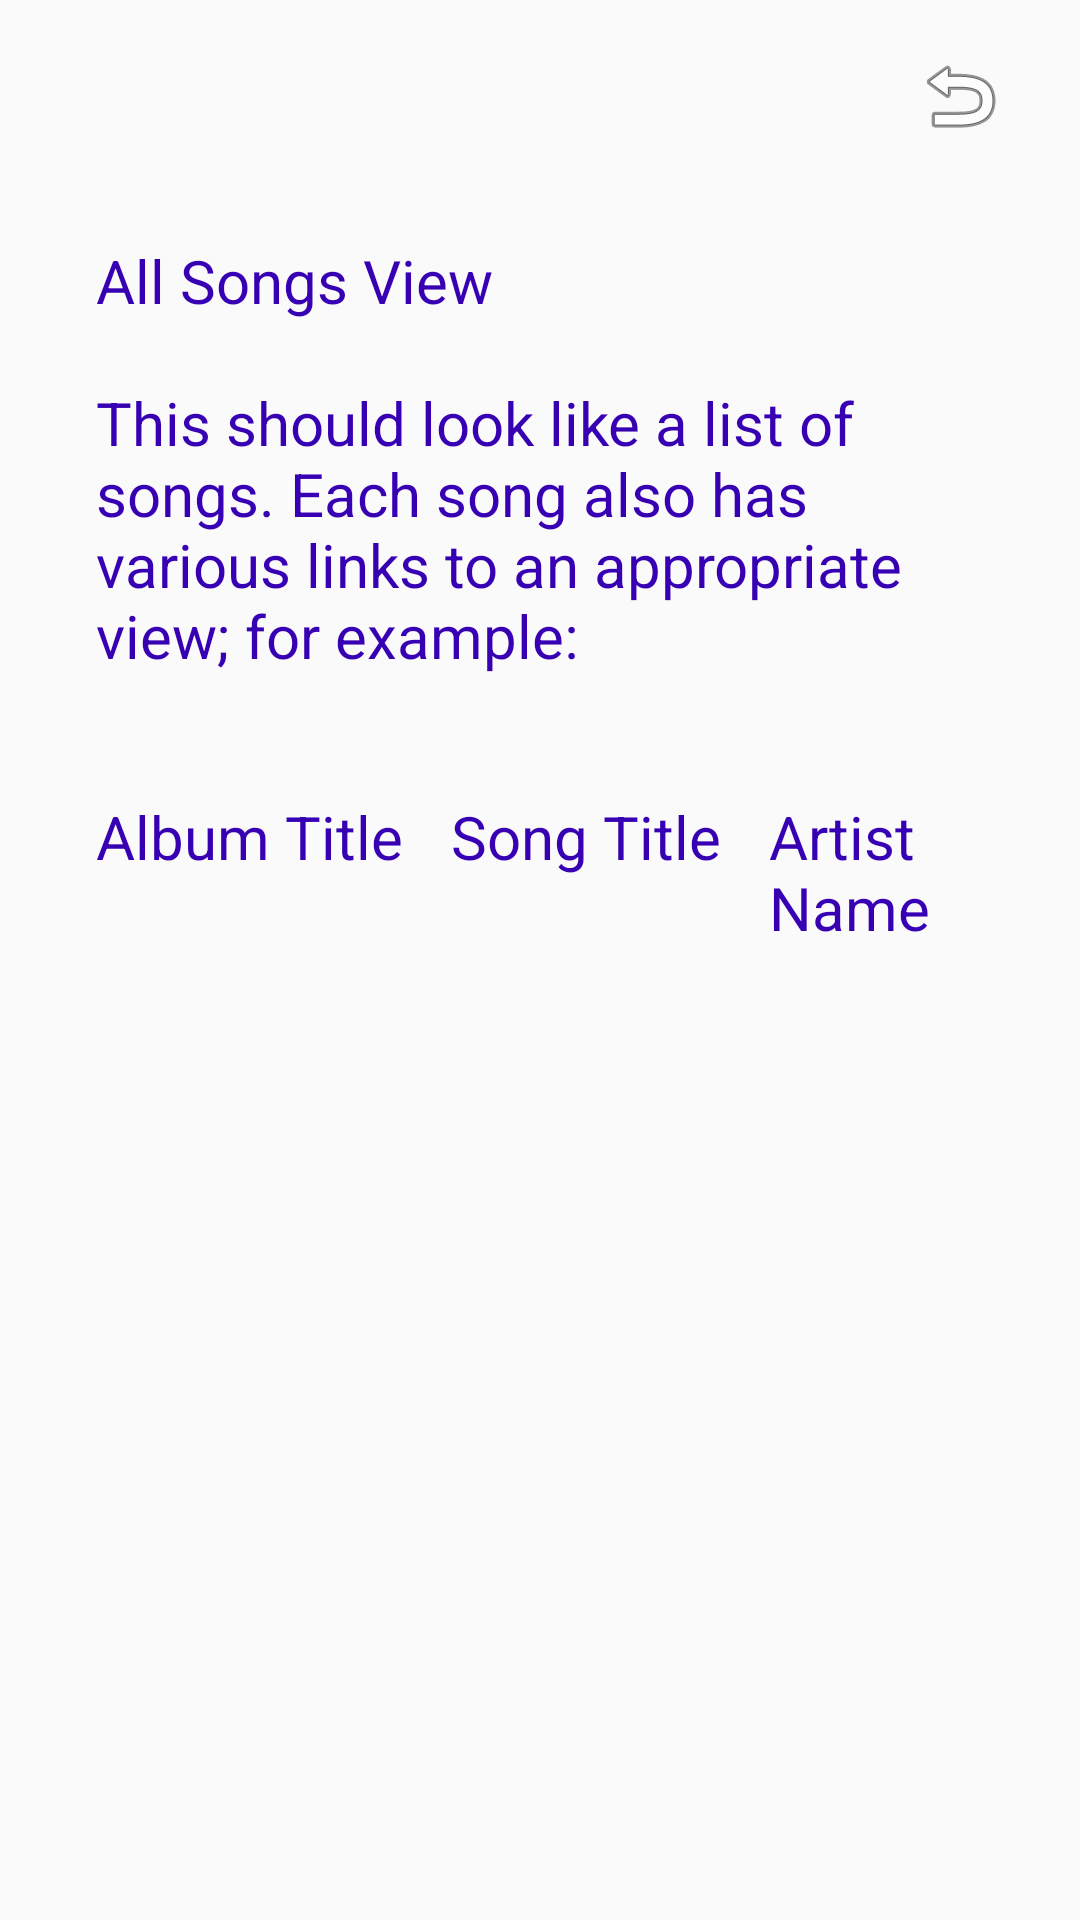

Produce the Android XML layout that renders to this screen, including the resource entries it uses.
<!-- AndroidManifest.xml: application theme AppTheme -->
<!-- res/layout/activity_all_songs.xml -->
<?xml version="1.0" encoding="utf-8"?>
<LinearLayout xmlns:android="http://schemas.android.com/apk/res/android"
    xmlns:app="http://schemas.android.com/apk/res-auto"
    xmlns:tools="http://schemas.android.com/tools"
    tools:context="com.example.android.musicalstructure.AllSongsActivity"
    style="@style/subActivityStyle" >

    <LinearLayout style="@style/subMenuBarStyle">

        <Button
            android:id="@+id/backButton"
            style="@style/subMenuButtonStyle"
            android:background="@android:drawable/ic_menu_revert" />

    </LinearLayout>

    <TextView
        style="@style/explanationTextStyle"
        android:text="@string/explanation_all_songs" />

    <LinearLayout style="@style/horizontalLinearLayoutStyle">

        <TextView
            android:id="@+id/albumTitle"
            android:text="@string/album_title"
            android:layout_margin="8dp"
            android:paddingLeft="24dp"
            style="@style/subActivityTextStyle" />

        <TextView
            android:id="@+id/songTitle"
            android:text="@string/song_title"
            style="@style/subActivityTextStyle"
            android:layout_margin="8dp"/>

        <TextView
            android:id="@+id/artistName"
            android:text="@string/artist_name"
            style="@style/subActivityTextStyle"
            android:layout_margin="8dp"/>

    </LinearLayout>
</LinearLayout>
<!-- resources referenced by this layout -->
<resources>
  <string name="album_title">Album Title</string>
  <string name="artist_name">Artist Name</string>
  <string name="explanation_all_songs">All Songs View\n\nThis should look like a list of songs. Each song also has various links to an appropriate view; for example:</string>
  <string name="song_title">Song Title</string>
  <style name="explanationTextStyle">
          <item name="android:layout_width">match_parent</item>
          <item name="android:layout_height">wrap_content</item>
          <item name="android:padding">32dp</item>
          <item name="android:textSize">20sp</item>
          <item name="android:textColor">@color/colorPrimaryDark</item>
      </style>
  <style name="horizontalLinearLayoutStyle">
          <item name="android:layout_width">match_parent</item>
          <item name="android:layout_height">wrap_content</item>
          <item name="android:orientation">horizontal</item>
      </style>
  <style name="subActivityStyle">
          <item name="android:layout_width">match_parent</item>
          <item name="android:layout_height">match_parent</item>
          <item name="android:orientation">vertical</item>
      </style>
  <style name="subActivityTextStyle">
          <item name="android:layout_width">wrap_content</item>
          <item name="android:layout_height">wrap_content</item>
          <item name="android:textSize">20sp</item>
          <item name="android:textColor">@color/colorPrimaryDark</item>
      </style>
  <style name="subMenuBarStyle">
          <item name="android:layout_width">match_parent</item>
          <item name="android:layout_height">wrap_content</item>
          <item name="android:orientation">horizontal</item>
          <item name="android:gravity">right</item>
      </style>
  <style name="subMenuButtonStyle" parent="button_icon">
          <item name="android:layout_marginTop">16dp</item>
          <item name="android:layout_marginRight">24dp</item>
      </style>
  <style name="AppTheme" parent="Theme.AppCompat.Light.DarkActionBar">
          
          <item name="colorPrimary">@color/colorPrimary</item>
          <item name="colorPrimaryDark">@color/colorPrimaryDark</item>
          <item name="colorAccent">@color/colorAccent</item>
      </style>
  <style name="button_icon">
          <item name="android:layout_width">32dp</item>
          <item name="android:layout_height">32dp</item>
      </style>
  <!-- not gathered from this repository: default colours our renderer supplied (Android Studio template values) -->
  <color name="colorPrimary">#FF6200EE</color>
  <color name="colorPrimaryDark">#FF3700B3</color>
  <color name="colorAccent">#FF03DAC5</color>
</resources>
